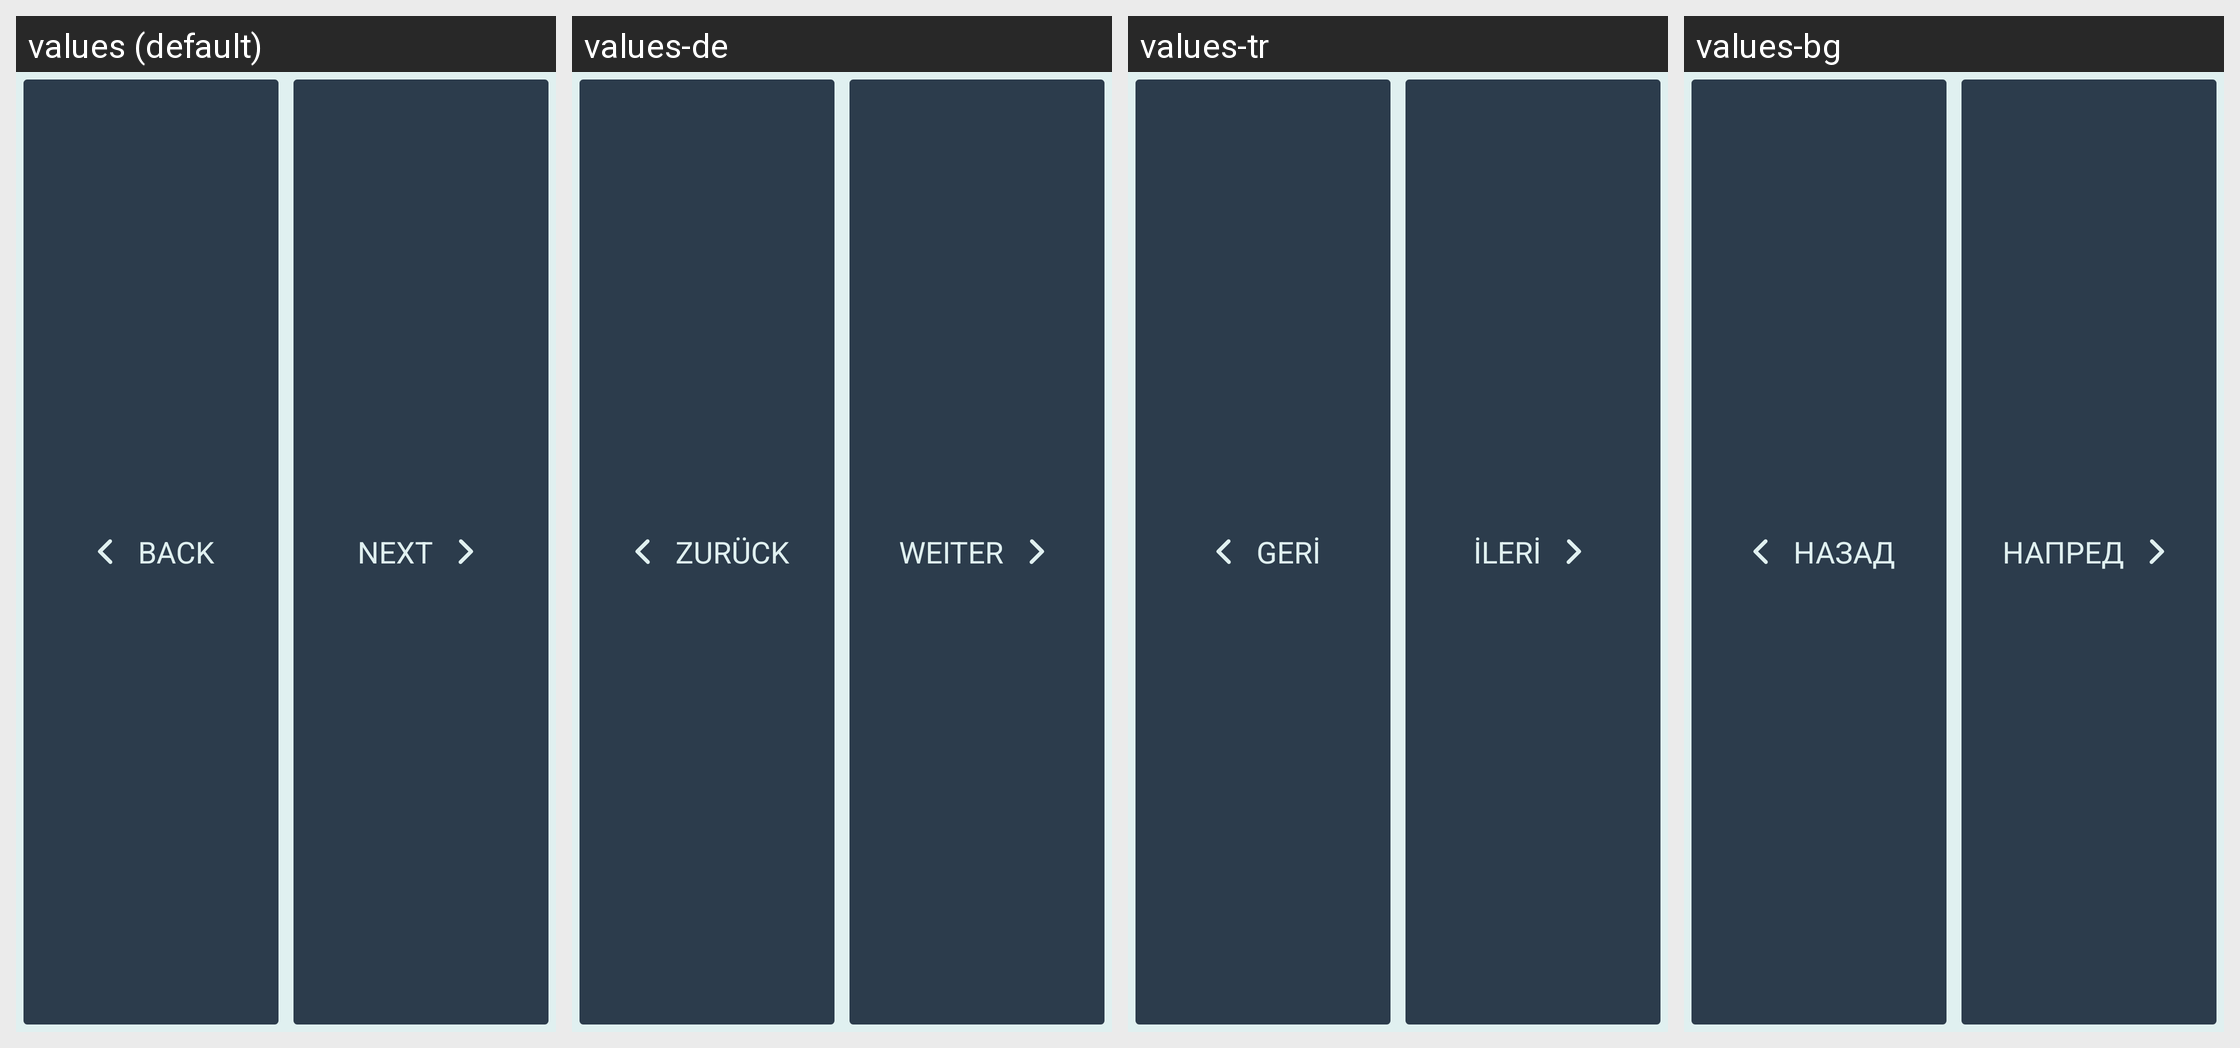

Strings drawn on this Android screen and how each of the app's shown locales translates them:
Android screen res/layout/appbase_btn_back_next.xml rendered under 4 locales, left to right: values (default), values-de, values-tr, values-bg. Device: Nexus 5 (rendered at 1080×1920; each locale shown at half size, 540×960, under a caption strip naming it); theme SeaSaltEmerald.
Other locales in the repository, not shown: values-es, values-fr, values-it, values-pl, values-pt, values-ro, values-ru, values-ua, values-uk.
Strings drawn on this screen, with the default value and each locale's value (text and hints the layout hard-codes, and strings that could not be matched under every locale, appear in the picture but are not listed):

btn_back
  values: Back
  values-de: Zurück
  values-tr: Geri
  values-bg: Назад

btn_next
  values: Next
  values-de: Weiter
  values-tr: İleri
  values-bg: Напред
